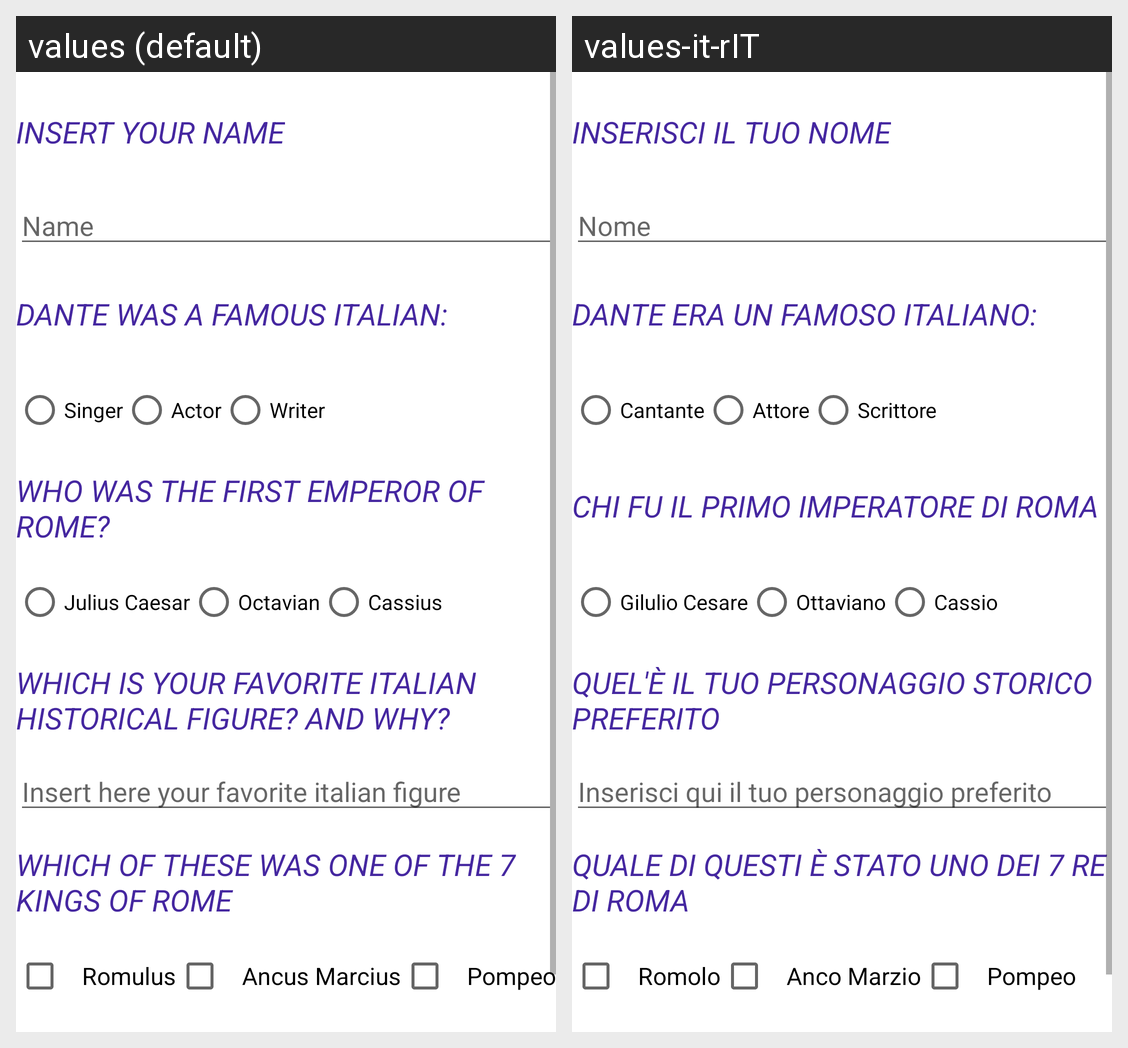

For this localized Android screen grid, give each drawn string resource with its value in every locale shown.
Android screen res/layout/activity_main.xml rendered under 2 locales, left to right: values (default), values-it-rIT. Device: Nexus 5 (rendered at 1080×1920; each locale shown at half size, 540×960, under a caption strip naming it); theme Theme.ItaliainHistoryQuiz.
Strings drawn on this screen, with the default value and each locale's value (text and hints the layout hard-codes, and strings that could not be matched under every locale, appear in the picture but are not listed):

name_insert
  values: Insert your name
  values-it-rIT: Inserisci il tuo nome

name_string
  values: Name
  values-it-rIT: Nome

first_quest
  values: Dante was a famous italian:
  values-it-rIT: Dante era un famoso italiano:

radio_first_answer
  values: Singer
  values-it-rIT: Cantante

radio_second_answer
  values: Actor
  values-it-rIT: Attore

radio_third_answer
  values: Writer
  values-it-rIT: Scrittore

second_quest
  values: Who was the first emperor of Rome?
  values-it-rIT: Chi fu il primo imperatore di Roma

radio_fourth_answer
  values: Julius Caesar
  values-it-rIT: Gilulio Cesare

radio_fifth_answer
  values: Octavian
  values-it-rIT: Ottaviano

radio_sixth_answer
  values: Cassius
  values-it-rIT: Cassio

third_quest
  values: which is your favorite italian historical figure? and why?
  values-it-rIT: Quel'è il tuo personaggio storico preferito

favorite_string
  values: Insert here your favorite italian figure
  values-it-rIT: Inserisci qui il tuo personaggio preferito

fourth_quest
  values: Which of these was one of the 7 kings of Rome
  values-it-rIT: Quale di questi è stato uno dei 7 re di Roma

is_romolus
  values: Romulus
  values-it-rIT: Romolo

is_ancus
  values: Ancus Marcius
  values-it-rIT: Anco Marzio

is_pompeo
  values: Pompeo
  values-it-rIT: Pompeo
